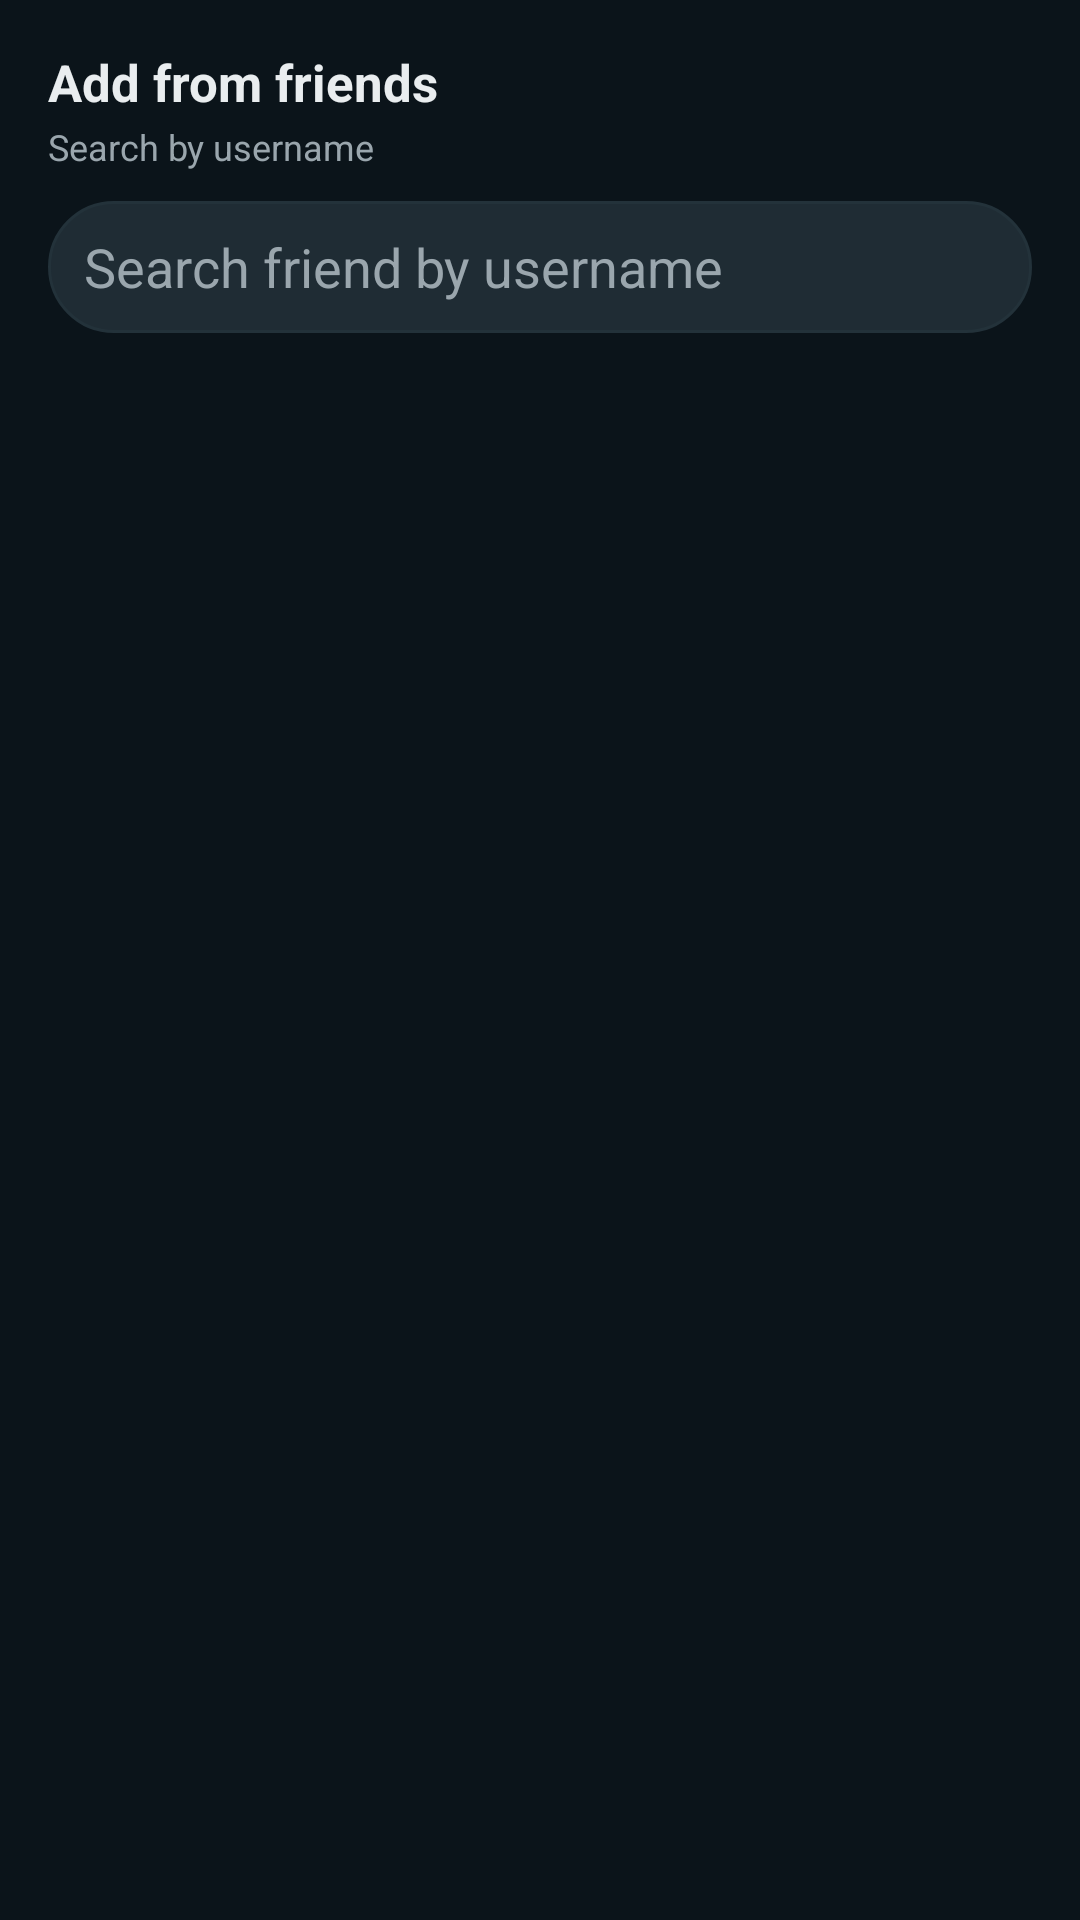

The Android layout XML behind this screen, and the referenced resources:
<!-- AndroidManifest.xml: application theme Theme.VChat -->
<!-- res/layout/bottomsheet_friend_picker.xml -->
<?xml version="1.0" encoding="utf-8"?>
<LinearLayout xmlns:android="http://schemas.android.com/apk/res/android"
    android:layout_width="match_parent"
    android:layout_height="wrap_content"
    android:orientation="vertical"
    android:padding="16dp">

    <TextView
        android:layout_width="wrap_content"
        android:layout_height="wrap_content"
        android:text="Add from friends"
        android:textColor="@color/text_primary"
        android:textSize="17sp"
        android:textStyle="bold" />

    <TextView
        android:layout_width="wrap_content"
        android:layout_height="wrap_content"
        android:layout_marginTop="2dp"
        android:text="Search by username"
        android:textColor="@color/text_secondary"
        android:textSize="12sp" />

    <EditText
        android:id="@+id/et_friend_search"
        android:layout_width="match_parent"
        android:layout_height="44dp"
        android:layout_marginTop="10dp"
        android:background="@drawable/bg_input_dark"
        android:hint="Search friend by username"
        android:paddingStart="12dp"
        android:paddingEnd="12dp"
        android:textColor="@color/text_primary"
        android:textColorHint="@color/text_secondary" />

    <TextView
        android:id="@+id/tv_friend_picker_state"
        android:layout_width="match_parent"
        android:layout_height="wrap_content"
        android:layout_marginTop="10dp"
        android:gravity="center"
        android:text="Loading friends..."
        android:textColor="@color/text_secondary"
        android:textSize="13sp"
        android:visibility="gone" />

    <ListView
        android:id="@+id/lv_friend_picker"
        android:layout_width="match_parent"
        android:layout_height="320dp"
        android:layout_marginTop="8dp"
        android:divider="@color/divider_dark"
        android:dividerHeight="1dp" />

</LinearLayout>
<!-- resources referenced by this layout -->
<resources>
  <color name="divider_dark">#23323A</color>
  <color name="text_primary">#E9EDEF</color>
  <color name="text_secondary">#9AA6AD</color>
  <!-- drawable bg_input_dark (drawable) -->
  <?xml version="1.0" encoding="utf-8"?>
  <shape xmlns:android="http://schemas.android.com/apk/res/android" android:shape="rectangle">
      <corners android:radius="22dp" />
      <solid android:color="@color/bg_surface_elevated" />
      <stroke android:width="1dp" android:color="@color/divider_dark" />
  </shape>
  <style name="Theme.VChat" parent="Theme.MaterialComponents.DayNight.NoActionBar">
          <item name="colorPrimary">@color/primary</item>
          <item name="colorPrimaryVariant">@color/primary_dark</item>
          <item name="colorOnPrimary">@color/text_primary</item>
          <item name="colorSecondary">@color/colorAccent</item>
          <item name="colorSecondaryVariant">@color/accent_dark</item>
          <item name="colorOnSecondary">@color/white</item>
          <item name="android:statusBarColor">@color/primary_dark</item>
          <item name="android:navigationBarColor">@color/bg_surface</item>
          <item name="android:windowBackground">@color/bg_app</item>
          <item name="android:textColorPrimary">@color/text_primary</item>
          <item name="android:textColorSecondary">@color/text_secondary</item>
          <item name="toolbarStyle">@style/Widget.VChat.Toolbar</item>
      </style>
  <color name="bg_surface_elevated">#1F2C34</color>
  <color name="primary">#111B21</color>
  <color name="primary_dark">#0B141A</color>
  <color name="colorAccent">#25D366</color>
  <color name="accent_dark">#1FA855</color>
  <color name="white">#FFFFFF</color>
  <color name="bg_surface">#111B21</color>
  <color name="bg_app">#0B141A</color>
  <style name="Widget.VChat.Toolbar" parent="Widget.MaterialComponents.Toolbar.Primary">
          <item name="android:background">@drawable/bg_toolbar</item>
          <item name="titleTextAppearance">@style/TextAppearance.VChat.ToolbarTitle</item>
          <item name="subtitleTextAppearance">@style/TextAppearance.VChat.ToolbarSubtitle</item>
          <item name="titleTextColor">@color/text_primary</item>
          <item name="subtitleTextColor">@color/text_secondary</item>
      </style>
  <!-- drawable bg_toolbar (drawable) -->
  <?xml version="1.0" encoding="utf-8"?>
  <shape xmlns:android="http://schemas.android.com/apk/res/android" android:shape="rectangle">
      <gradient android:angle="270" android:startColor="#15222A" android:endColor="#10191F" />
  </shape>
  <style name="TextAppearance.VChat.ToolbarTitle" parent="TextAppearance.MaterialComponents.Headline6">
          <item name="android:textSize">20sp</item>
          <item name="android:textStyle">bold</item>
          <item name="android:letterSpacing">0.01</item>
      </style>
  <style name="TextAppearance.VChat.ToolbarSubtitle" parent="TextAppearance.MaterialComponents.Body2">
          <item name="android:textSize">12sp</item>
          <item name="android:textStyle">normal</item>
      </style>
</resources>
